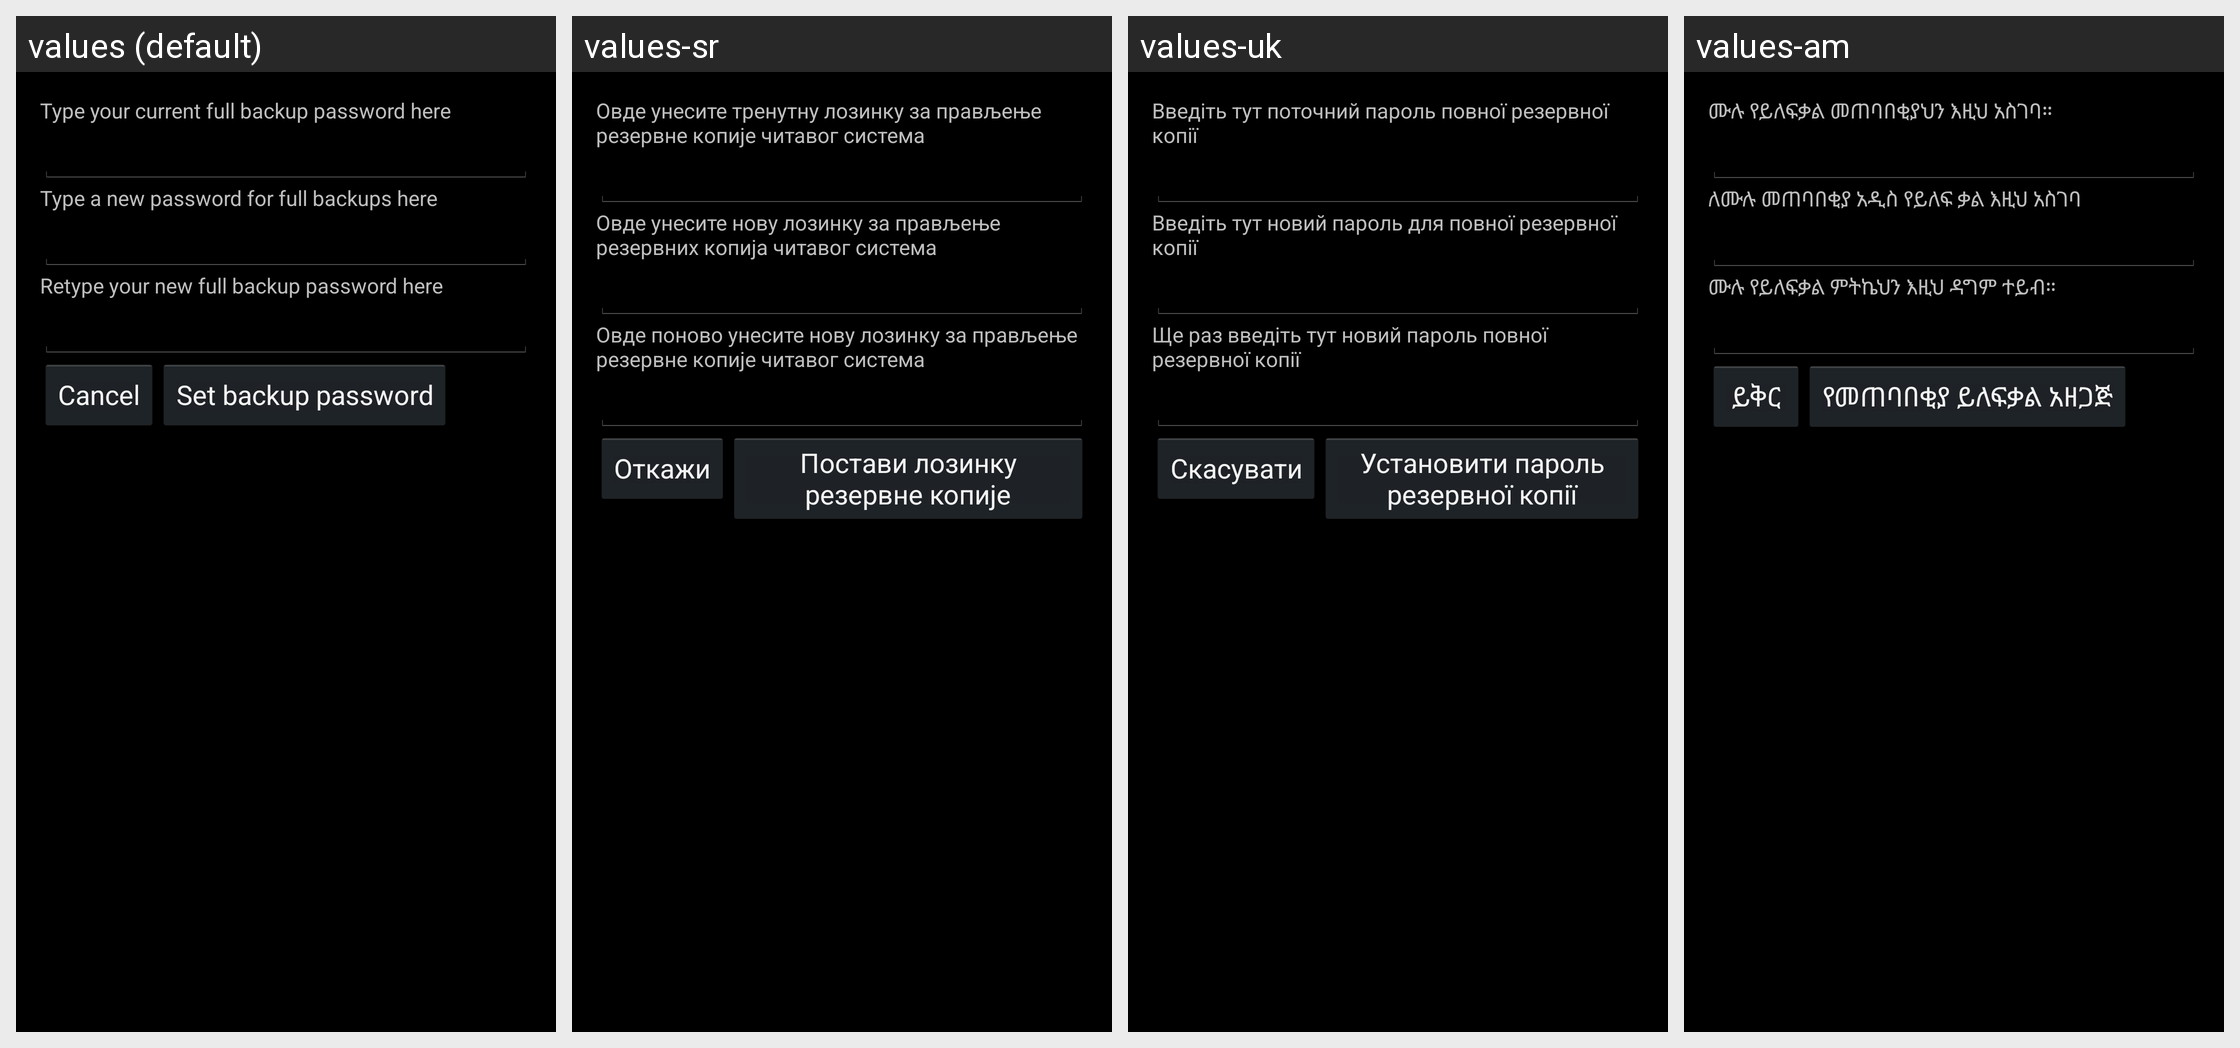

Locale-by-locale string values for the Android screen shown in this grid:
Android screen res/layout/set_backup_pw.xml rendered under 4 locales, left to right: values (default), values-sr, values-uk, values-am. Device: Nexus 5 (rendered at 1080×1920; each locale shown at half size, 540×960, under a caption strip naming it); theme android:Theme.Holo.
Other locales in the repository, not shown: values-af, values-ar, values-bg, values-ca, values-cs, values-da, values-de, values-el, values-en-rGB, values-es, values-es-rUS, values-es-rXA, values-et, values-fa, values-fi, values-fr, values-hi, values-hr, values-hu, values-in, values-it, values-iw, values-ja, values-ko, values-lt, values-lv, values-ms, values-nb, values-nl, values-pl, values-pt, values-pt-rPT, values-rm, values-ro, values-ru, values-sk, values-sl, values-sv, values-sw, values-th, values-tl, values-tr, values-vi, values-zh-rCN, values-zh-rTW, values-zu, values-zz-rZZ.
Strings drawn on this screen, with the default value and each locale's value (text and hints the layout hard-codes, and strings that could not be matched under every locale, appear in the picture but are not listed):

current_backup_pw_prompt
  values: Type your current full backup password here
  values-sr: Овде унесите тренутну лозинку за прављење резервне копије читавог система
  values-uk: Введіть тут поточний пароль повної резервної копії
  values-am: ሙሉ የይለፍቃል መጠባበቂያህን እዚህ አስገባ።

new_backup_pw_prompt
  values: Type a new password for full backups here
  values-sr: Овде унесите нову лозинку за прављење резервних копија читавог система
  values-uk: Введіть тут новий пароль для повної резервної копії
  values-am: ለሙሉ መጠባበቂያ አዲስ የይለፍ ቃል እዚህ አስገባ

confirm_new_backup_pw_prompt
  values: Retype your new full backup password here
  values-sr: Овде поново унесите нову лозинку за прављење резервне копије читавог система
  values-uk: Ще раз введіть тут новий пароль повної резервної копії
  values-am: ሙሉ የይለፍቃል ምትኬህን እዚህ ዳግም ተይብ።

backup_pw_cancel_button_text
  values: Cancel
  values-sr: Откажи
  values-uk: Скасувати
  values-am: ይቅር

backup_pw_set_button_text
  values: Set backup password
  values-sr: Постави лозинку резервне копије
  values-uk: Установити пароль резервної копії
  values-am: የመጠባበቂያ ይለፍቃል አዘጋጅ
